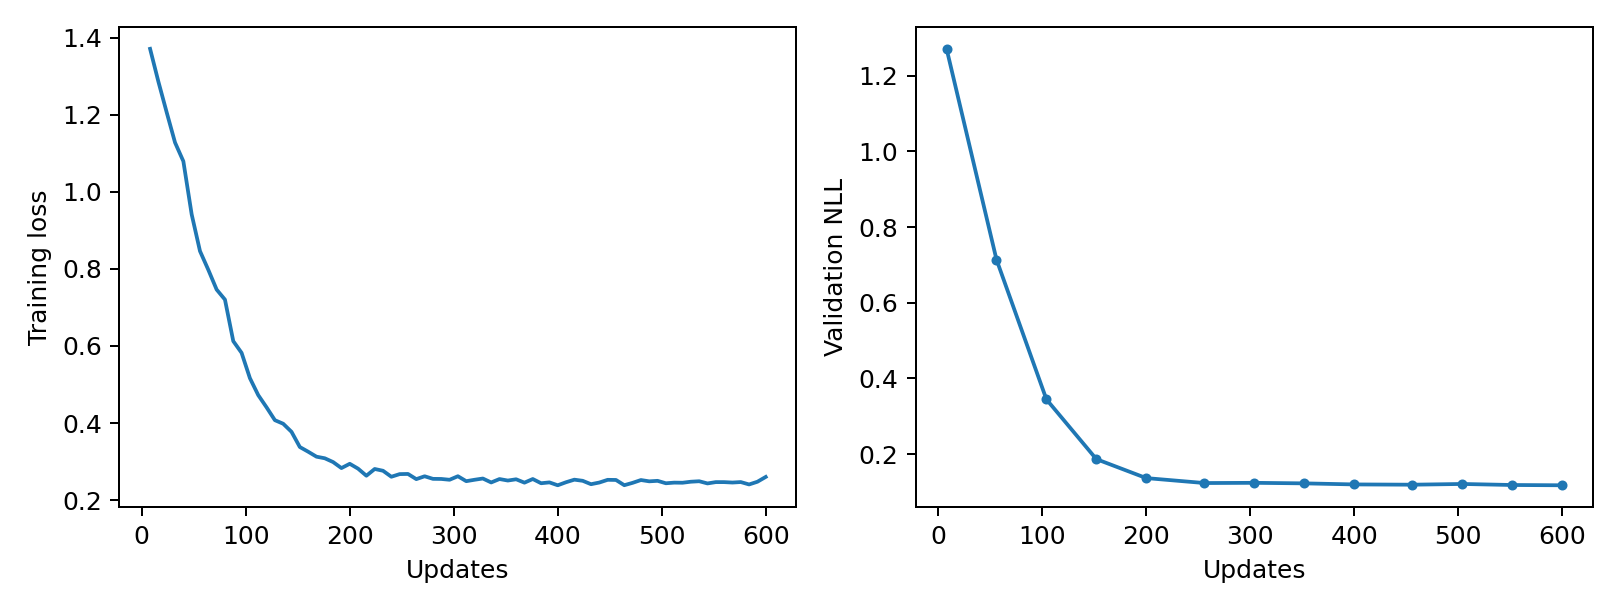

The file beside this chart, header and first rows:
epoch, updates, train_loss, validation_nll, train_seconds, peak_gpu_mib
1, 8, 1.371, 1.271, 0.6234, 1196
2, 16, 1.286, , 0.6207, 1196
3, 24, 1.206, , 0.6173, 1196
4, 32, 1.128, , 0.6308, 1196
5, 40, 1.079, , 0.6283, 1196
6, 48, 0.9413, , 0.6209, 1196
7, 56, 0.846, 0.714, 0.6191, 1196
8, 64, 0.7974, , 0.6178, 1196
9, 72, 0.7462, , 0.6179, 1196
10, 80, 0.7202, , 0.6213, 1196
11, 88, 0.6124, , 0.6277, 1196
12, 96, 0.582, , 0.6192, 1196
13, 104, 0.5164, 0.3446, 0.6162, 1196
14, 112, 0.4724, , 0.6181, 1196
15, 120, 0.4407, , 0.6167, 1196
16, 128, 0.4074, , 0.6224, 1196
17, 136, 0.3981, , 0.6273, 1196
18, 144, 0.3771, , 0.6234, 1196
19, 152, 0.3377, 0.1866, 0.6173, 1196
20, 160, 0.3256, , 0.6167, 1196
21, 168, 0.3127, , 0.648, 1196
22, 176, 0.3085, , 0.6298, 1196
23, 184, 0.2987, , 0.6318, 1196
24, 192, 0.2831, , 0.6213, 1196
25, 200, 0.2942, 0.1365, 0.6191, 1196
26, 208, 0.2816, , 0.6178, 1196
27, 216, 0.2632, , 0.6184, 1196
28, 224, 0.2807, , 0.6224, 1196
29, 232, 0.2761, , 0.6298, 1196
30, 240, 0.2606, , 0.6188, 1196
31, 248, 0.2674, , 0.618, 1196
32, 256, 0.2678, 0.1234, 0.6182, 1196
33, 264, 0.2544, , 0.6195, 1196
34, 272, 0.2618, , 0.6215, 1196
35, 280, 0.2551, , 0.6277, 1196
36, 288, 0.2548, , 0.6201, 1196
37, 296, 0.2528, , 0.6196, 1196
38, 304, 0.2619, 0.1239, 0.6191, 1196
39, 312, 0.2491, , 0.6194, 1196
40, 320, 0.2527, , 0.619, 1196
41, 328, 0.256, , 0.6358, 1196
42, 336, 0.2458, , 0.6231, 1196
43, 344, 0.2546, , 0.6175, 1196
44, 352, 0.2507, 0.1225, 0.6175, 1196
45, 360, 0.254, , 0.6164, 1196
46, 368, 0.2452, , 0.6214, 1196
47, 376, 0.2547, , 0.6281, 1196
48, 384, 0.2437, , 0.6241, 1196
49, 392, 0.2459, , 0.6191, 1196
50, 400, 0.2384, 0.1197, 0.6185, 1196
51, 408, 0.2463, , 0.6203, 1196
52, 416, 0.253, , 0.6194, 1196
53, 424, 0.2501, , 0.626, 1196
54, 432, 0.2413, , 0.6272, 1196
55, 440, 0.2456, , 0.6169, 1196
56, 448, 0.2526, , 0.6171, 1196
57, 456, 0.2523, 0.119, 0.6189, 1196
58, 464, 0.2386, , 0.6169, 1196
59, 472, 0.2448, , 0.6251, 1196
60, 480, 0.2521, , 0.6306, 1196
... 15 more rows
